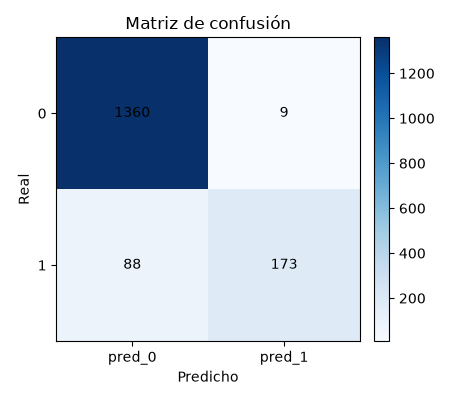

Source data for this figure (header and first rows):
pred_0, pred_1
1360, 9
88, 173
